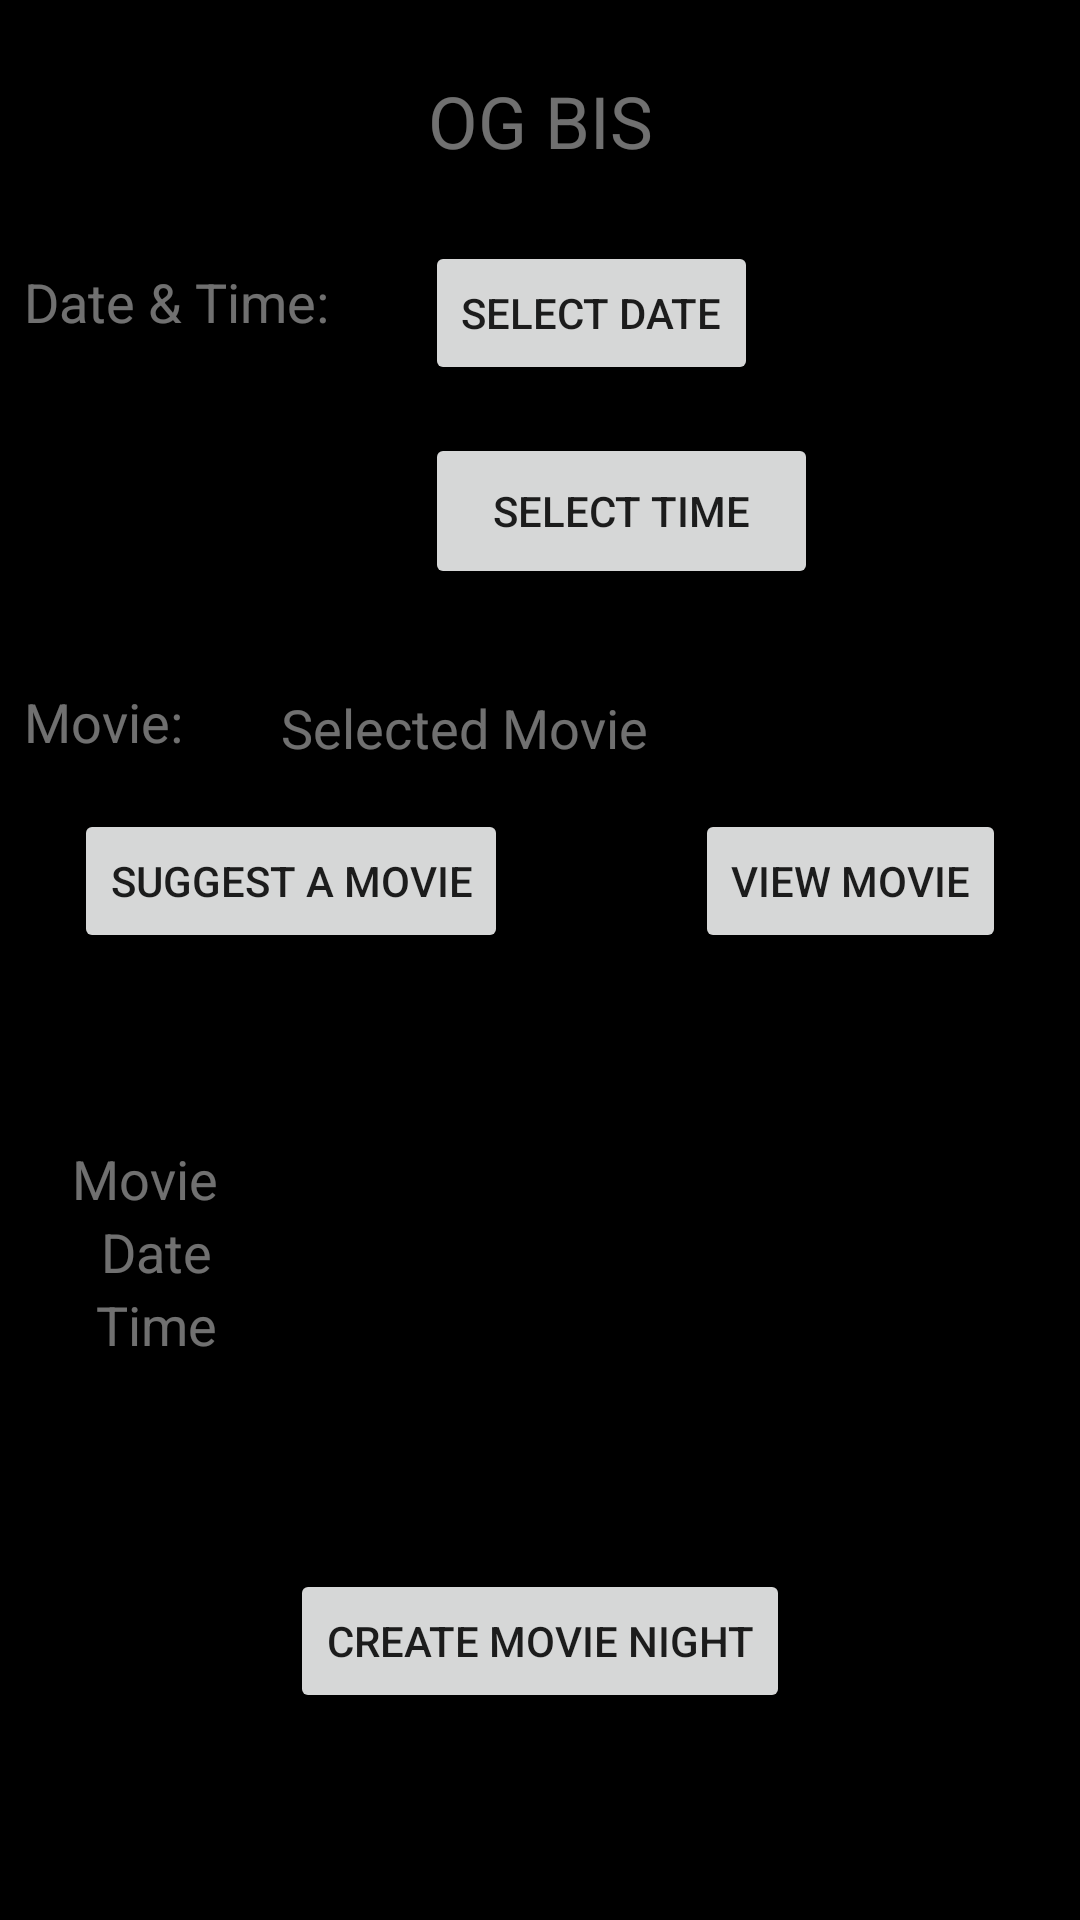

Android layout source for this screen:
<!-- AndroidManifest.xml: application theme Theme.MovieBuddy -->
<!-- res/layout/activity_movie_night.xml -->
<?xml version="1.0" encoding="utf-8"?>
<androidx.constraintlayout.widget.ConstraintLayout xmlns:android="http://schemas.android.com/apk/res/android"
    xmlns:app="http://schemas.android.com/apk/res-auto"
    xmlns:tools="http://schemas.android.com/tools"
    android:layout_width="match_parent"
    android:layout_height="match_parent"
    android:background="@android:color/background_dark"
    tools:context=".Activities.MovieNightActivity">

    <TextView
        android:id="@+id/tvCurrentGroup"
        android:layout_width="wrap_content"
        android:layout_height="wrap_content"
        android:layout_marginTop="24dp"
        android:text="OG BIS"
        android:textAppearance="@style/TextAppearance.AppCompat.Display1"
        android:textColor="#70FFFFFF"
        android:textSize="24sp"
        app:layout_constraintEnd_toEndOf="parent"
        app:layout_constraintStart_toStartOf="parent"
        app:layout_constraintTop_toTopOf="parent" />

    <TextView
        android:id="@+id/textView9"
        android:layout_width="wrap_content"
        android:layout_height="wrap_content"
        android:layout_marginStart="8dp"
        android:layout_marginTop="32dp"
        android:text="Date &amp; Time:"
        android:textColor="#70FFFFFF"
        android:textSize="18sp"
        app:layout_constraintStart_toStartOf="parent"
        app:layout_constraintTop_toBottomOf="@+id/tvCurrentGroup" />

    <TextView
        android:id="@+id/textView10"
        android:layout_width="wrap_content"
        android:layout_height="wrap_content"
        android:layout_marginStart="8dp"
        android:layout_marginTop="32dp"
        android:text="Movie:"
        android:textColor="#70FFFFFF"
        android:textSize="18sp"
        app:layout_constraintStart_toStartOf="parent"
        app:layout_constraintTop_toBottomOf="@+id/btnSelectTime" />

    <Button
        android:id="@+id/btnSelectDate"
        android:layout_width="wrap_content"
        android:layout_height="wrap_content"
        android:layout_marginStart="32dp"
        android:layout_marginTop="24dp"
        android:text="Select Date"
        app:layout_constraintStart_toEndOf="@+id/textView9"
        app:layout_constraintTop_toBottomOf="@+id/tvCurrentGroup" />

    <Button
        android:id="@+id/btnSelectTime"
        android:layout_width="131dp"
        android:layout_height="52dp"
        android:layout_marginStart="32dp"
        android:layout_marginTop="16dp"
        android:text="Select Time"
        app:layout_constraintStart_toEndOf="@+id/textView9"
        app:layout_constraintTop_toBottomOf="@+id/btnSelectDate" />

    <EditText
        android:id="@+id/etSelectedMovieforNight"
        android:layout_width="wrap_content"
        android:layout_height="wrap_content"
        android:layout_marginTop="24dp"
        android:layout_marginEnd="32dp"
        android:ems="10"
        android:inputType="textPersonName"
        android:hint="Selected Movie"
        android:textColor="#70FFFFFF"
        app:layout_constraintEnd_toEndOf="parent"
        app:layout_constraintStart_toEndOf="@+id/textView10"
        app:layout_constraintTop_toBottomOf="@+id/btnSelectTime" />

    <Button
        android:id="@+id/btnAutoSuggest"
        android:layout_width="wrap_content"
        android:layout_height="wrap_content"
        android:layout_marginTop="8dp"
        android:text="Suggest a Movie"
        app:layout_constraintEnd_toStartOf="@id/btnViewThismovie"
        app:layout_constraintStart_toStartOf="parent"
        app:layout_constraintTop_toBottomOf="@+id/etSelectedMovieforNight" />

    <Button
        android:id="@+id/btnCreateNight"
        android:layout_width="wrap_content"
        android:layout_height="wrap_content"
        android:text="Create Movie Night"
        app:layout_constraintBottom_toBottomOf="parent"
        app:layout_constraintTop_toBottomOf="@id/tvSelectedTime"
        app:layout_constraintEnd_toEndOf="parent"
        app:layout_constraintStart_toStartOf="parent" />

    <TextView
        android:id="@+id/tvSelectedMovieLabel"
        android:layout_width="wrap_content"
        android:layout_height="wrap_content"
        android:layout_marginStart="26dp"
        android:layout_marginTop="128dp"
        android:text="Movie"
        android:textColor="#70FFFFFF"
        android:textSize="18sp"
        app:layout_constraintBottom_toTopOf="@+id/tvSelectedDateLabel"
        app:layout_constraintEnd_toEndOf="@+id/tvSelectedDateLabel"
        app:layout_constraintStart_toStartOf="parent"
        app:layout_constraintTop_toBottomOf="@id/textView10" />

    <TextView
        android:id="@+id/tvSelectedDateLabel"
        android:layout_width="wrap_content"
        android:layout_height="wrap_content"
        android:layout_marginStart="32dp"
        android:text="Date"
        android:textColor="#70FFFFFF"
        android:textSize="18sp"
        app:layout_constraintBottom_toTopOf="@+id/tvSelectedTimeLabel"
        app:layout_constraintEnd_toEndOf="@+id/tvSelectedTimeLabel"
        app:layout_constraintStart_toStartOf="parent"
        app:layout_constraintTop_toBottomOf="@id/tvSelectedMovieLabel" />

    <TextView
        android:id="@+id/tvSelectedTimeLabel"
        android:layout_width="wrap_content"
        android:layout_height="wrap_content"
        android:layout_marginStart="32dp"
        android:text="Time"
        android:textColor="#70FFFFFF"
        android:textSize="18sp"
        app:layout_constraintStart_toStartOf="parent"
        app:layout_constraintTop_toBottomOf="@id/tvSelectedDateLabel" />

    <TextView
        android:id="@+id/tvSelectedMovie"
        android:layout_width="wrap_content"
        android:layout_height="wrap_content"
        android:text=""
        android:textColor="#70FFFFFF"
        android:textSize="18sp"
        app:layout_constraintEnd_toEndOf="parent"
        app:layout_constraintStart_toEndOf="@id/tvSelectedMovieLabel"
        app:layout_constraintTop_toTopOf="@+id/tvSelectedMovieLabel" />

    <TextView
        android:id="@+id/tvSelectedDate"
        android:layout_width="wrap_content"
        android:layout_height="wrap_content"
        android:text=""
        android:textColor="#70FFFFFF"
        android:textSize="18sp"
        app:layout_constraintEnd_toEndOf="parent"
        app:layout_constraintStart_toEndOf="@id/tvSelectedDateLabel"
        app:layout_constraintBottom_toTopOf="@id/tvSelectedTime"
        app:layout_constraintTop_toBottomOf="@+id/tvSelectedMovie" />

    <TextView
        android:id="@+id/tvSelectedTime"
        android:layout_width="wrap_content"
        android:layout_height="wrap_content"
        android:text=""
        android:textColor="#70FFFFFF"
        android:textSize="18sp"
        app:layout_constraintEnd_toEndOf="parent"
        app:layout_constraintStart_toEndOf="@id/tvSelectedTimeLabel"
        app:layout_constraintTop_toBottomOf="@+id/tvSelectedDate" />

    <Button
        android:id="@+id/btnViewThismovie"
        android:layout_width="wrap_content"
        android:layout_height="wrap_content"
        android:layout_marginStart="38dp"
        android:layout_marginTop="8dp"
        android:text="View Movie"
        app:layout_constraintEnd_toEndOf="parent"
        app:layout_constraintStart_toEndOf="@+id/btnAutoSuggest"
        app:layout_constraintTop_toBottomOf="@+id/etSelectedMovieforNight" />

</androidx.constraintlayout.widget.ConstraintLayout>
<!-- resources referenced by this layout -->
<resources>
  <style name="Theme.MovieBuddy" parent="Theme.MaterialComponents.DayNight.NoActionBar">
          
          <item name="colorPrimary">@color/blue</item>
          <item name="colorPrimaryVariant">@color/dark_blue</item>
          <item name="colorOnPrimary">@color/white</item>
          
          <item name="colorSecondary">@color/teal_200</item>
          <item name="colorSecondaryVariant">@color/teal_700</item>
          <item name="colorOnSecondary">@color/black</item>
          
          <item name="android:statusBarColor" tools:targetApi="l">?attr/colorPrimaryVariant</item>
          
          <item name="android:textColorHint">#70FFFFFF</item>
      </style>
  <color name="blue">#0224ee</color>
  <color name="dark_blue">#031db6</color>
  <color name="white">#FFFFFFFF</color>
  <color name="teal_200">#FF03DAC5</color>
  <color name="teal_700">#FF018786</color>
  <color name="black">#FF000000</color>
</resources>
